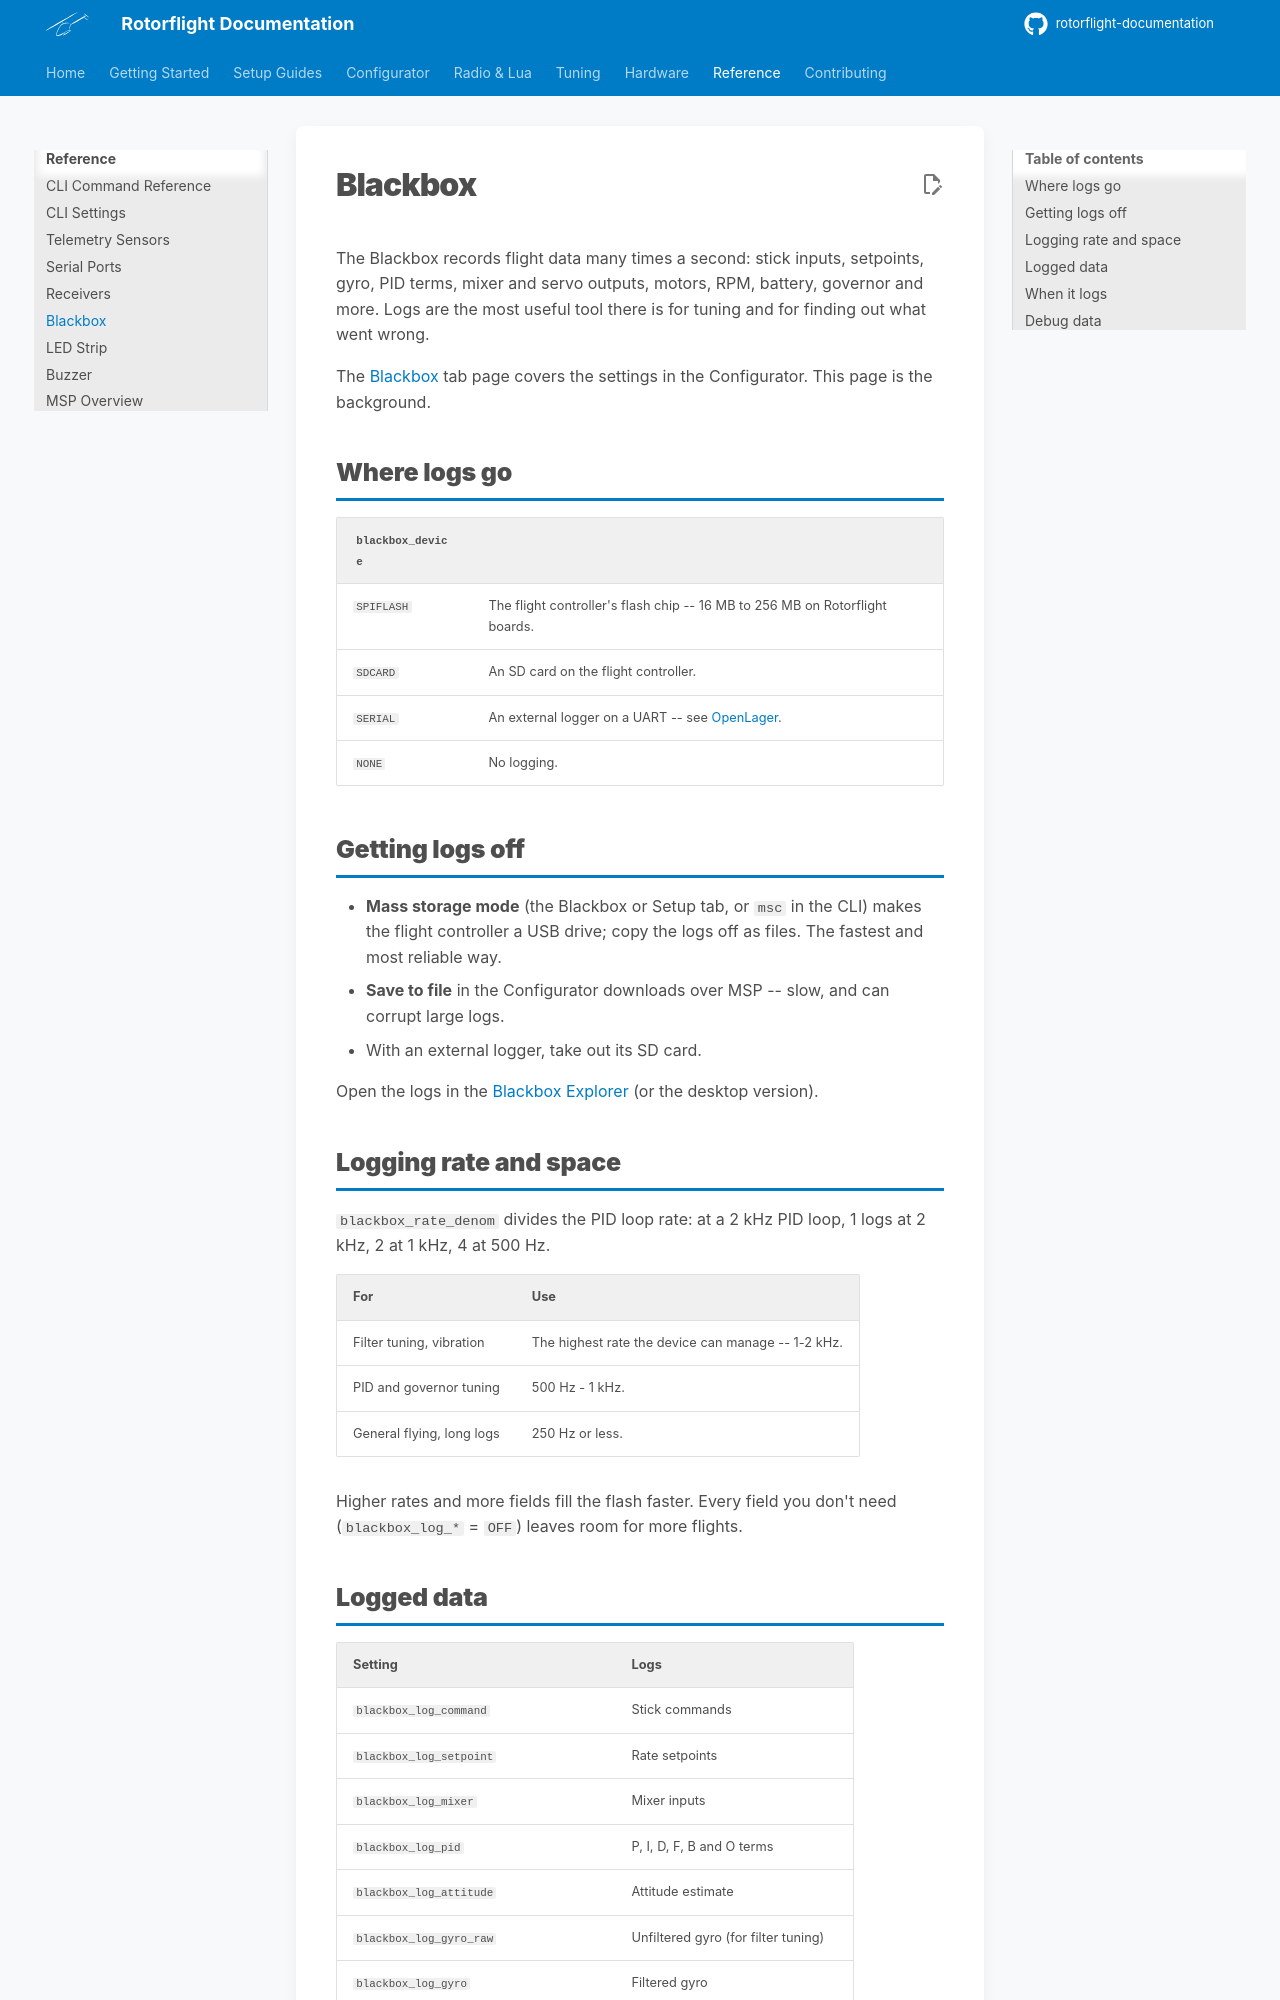

repository: rotorflight/rotorflight-documentation · page: reference/blackbox/index.html · generator: mkdocs

# Blackbox

The Blackbox records flight data many times a second: stick inputs,
setpoints, gyro, PID terms, mixer and servo outputs, motors, RPM, battery,
governor and more. Logs are the most useful tool there is for tuning and for
finding out what went wrong.

The [Blackbox](../configurator/tabs/blackbox.md) tab page covers the
settings in the Configurator. This page is the background.

## Where logs go

| `blackbox_device` | |
| --- | --- |
| `SPIFLASH` | The flight controller's flash chip -- 16 MB to 256 MB on Rotorflight boards. |
| `SDCARD` | An SD card on the flight controller. |
| `SERIAL` | An external logger on a UART -- see [OpenLager](../setup/openlager.md). |
| `NONE` | No logging. |

## Getting logs off

- **Mass storage mode** (the Blackbox or Setup tab, or `msc` in the CLI)
  makes the flight controller a USB drive; copy the logs off as files. The
  fastest and most reliable way.
- **Save to file** in the Configurator downloads over MSP -- slow, and can
  corrupt large logs.
- With an external logger, take out its SD card.

Open the logs in the [Blackbox Explorer](https://blackbox.rotorflight.org)
(or the desktop version).

## Logging rate and space

`blackbox_rate_denom` divides the PID loop rate: at a 2 kHz PID loop, 1 logs
at 2 kHz, 2 at 1 kHz, 4 at 500 Hz.

| For | Use |
| --- | --- |
| Filter tuning, vibration | The highest rate the device can manage -- 1-2 kHz. |
| PID and governor tuning | 500 Hz - 1 kHz. |
| General flying, long logs | 250 Hz or less. |

Higher rates and more fields fill the flash faster. Every field you don't
need (`blackbox_log_*` = `OFF`) leaves room for more flights.
